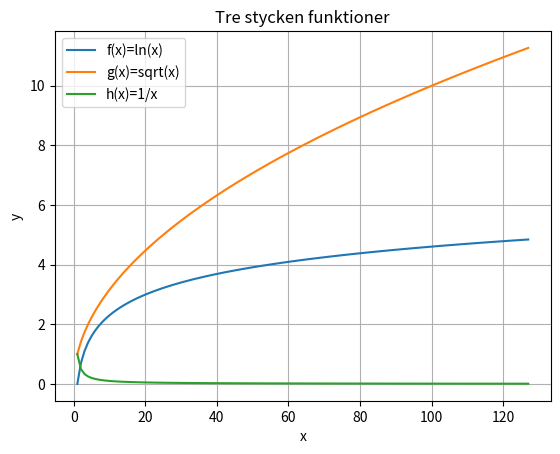

Here is the Python script that generated this plot:
import matplotlib.pyplot as plt # Importerar grafverktyget
import math

def f(x):
    return math.log(x)
def g(x):
    return math.sqrt(x)
def h(x):
    return 1/x

x = []
y1 = []
y2 = []
y3 = []

n = 7
for i in range(1, 2**n):
    x.append(i)
    y1.append(f(x[-1]))
    y2.append(g(x[-1]))
    y3.append(h(x[-1]))
    




plt.plot(x,y1)
plt.plot(x,y2)
plt.plot(x,y3)
plt.xlabel('x')
plt.ylabel('y')
plt.title('Tre stycken funktioner')
plt.legend(['f(x)=ln(x)','g(x)=sqrt(x)', 'h(x)=1/x'])
plt.grid()
plt.show()

